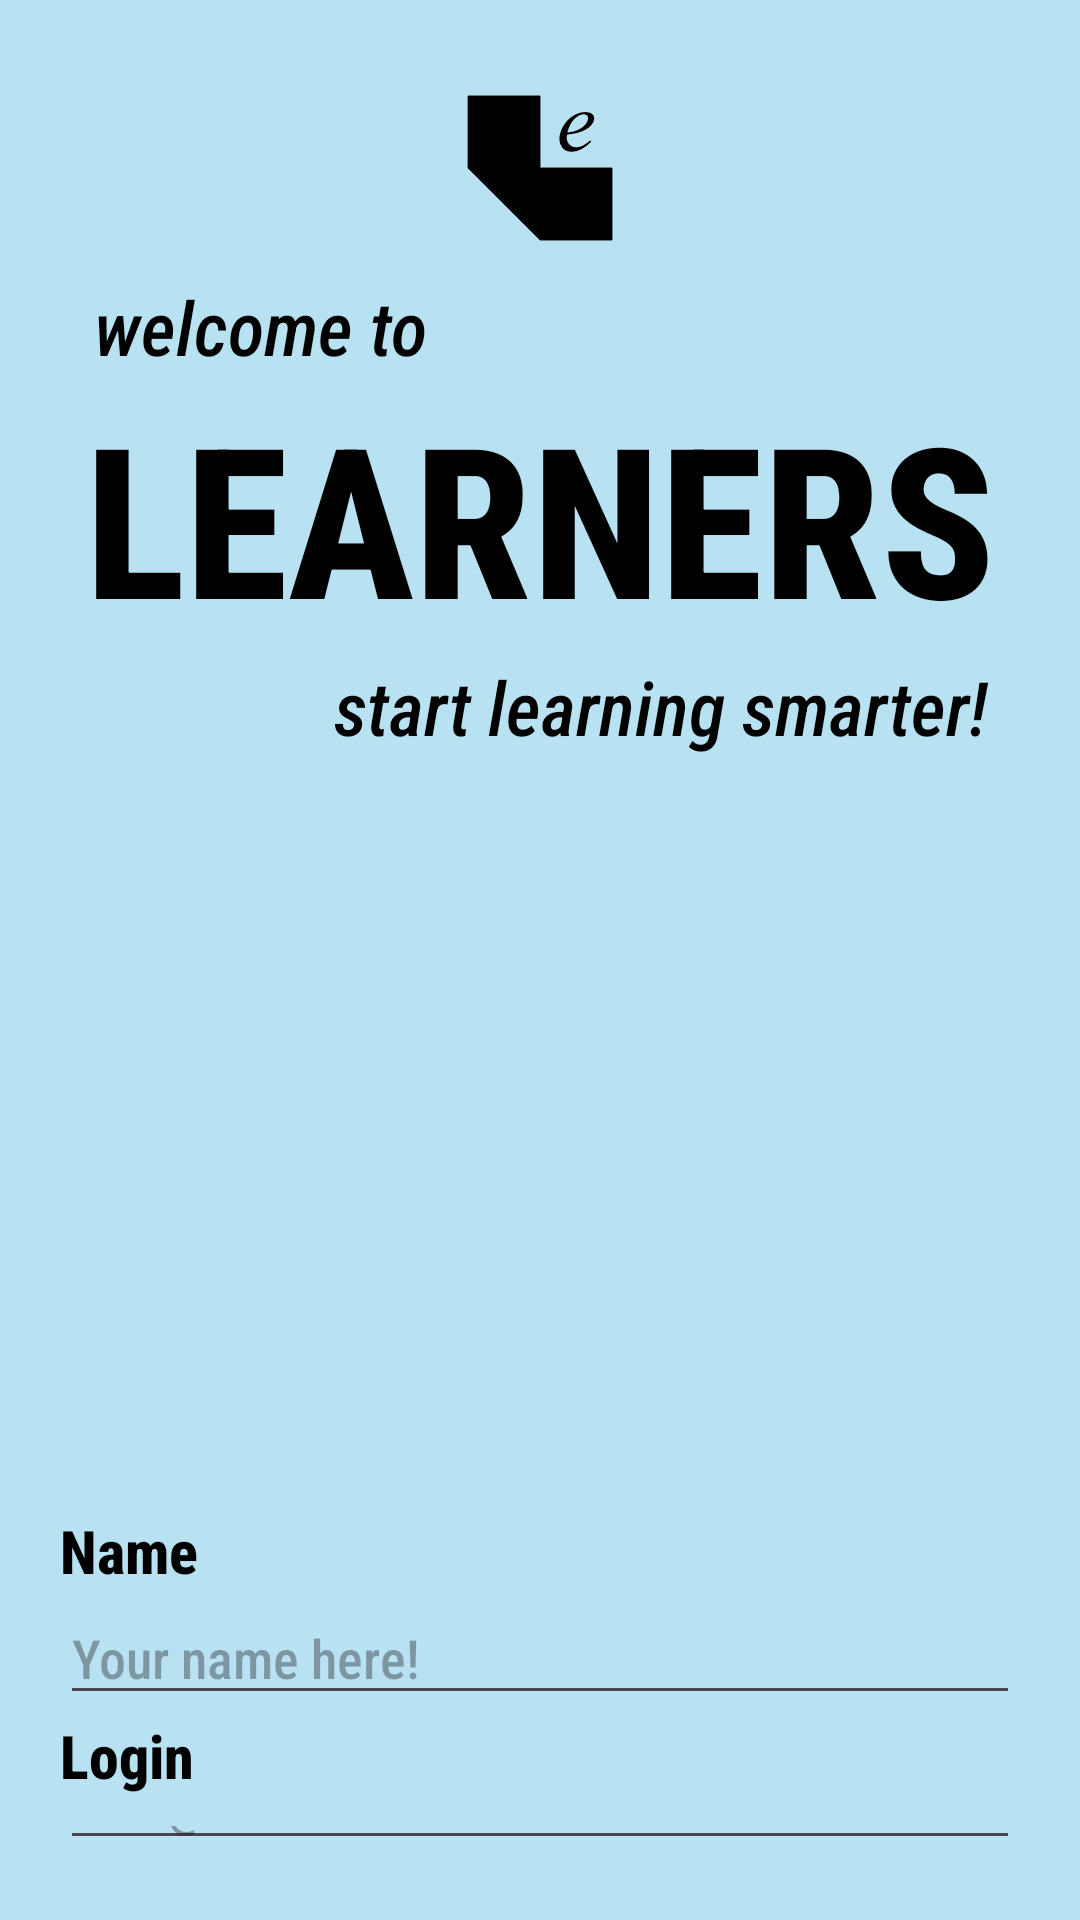

Here is an Android app screen rendered from its layout file. Give the layout XML and the strings, colors and styles it references.
<!-- AndroidManifest.xml: application theme Theme.CP470Project -->
<!-- res/layout/activity_signup.xml -->
<?xml version="1.0" encoding="utf-8"?>
<FrameLayout
    xmlns:android="http://schemas.android.com/apk/res/android"
    xmlns:app="http://schemas.android.com/apk/res-auto"
    xmlns:tools="http://schemas.android.com/tools"
    android:layout_width="match_parent"
    android:layout_height="match_parent">
    <LinearLayout
        android:id="@+id/main"
        android:layout_width="match_parent"
        android:layout_height="match_parent"
        android:padding = "20dp"
        android:orientation="vertical"
        android:background="@color/blizzardBlue"
        tools:context=".LoginActivity">

        

        <ImageView
            android:id="@+id/imageView4"
            android:layout_width="match_parent"
            android:layout_height="72dp"
            app:srcCompat="@drawable/learners" />

        <TextView
            android:id="@+id/textView3"
            android:layout_width="match_parent"
            android:layout_height="wrap_content"
            android:text="  welcome to"
            android:textSize="25sp"
            android:textStyle="italic" />

        <TextView
            android:layout_width="match_parent"
            android:layout_height="wrap_content"
            android:fontFamily="sans-serif-condensed-medium"
            android:text="@string/activityLoginTextTitle"
            android:textAlignment="center"
            android:textColor="@color/black"
            android:textSize="70sp"
            android:textStyle="bold" />

        <TextView
            android:id="@+id/textView4"
            android:layout_width="match_parent"
            android:layout_height="wrap_content"
            android:textSize = "25sp"
            android:textAlignment="viewEnd"
            android:text="start learning smarter!  "
            android:textStyle="italic"/>

        <Space
            android:layout_width="match_parent"
            android:layout_height="251dp" />

        <TextView
            android:layout_width="wrap_content"
            android:layout_height="wrap_content"
            android:text="@string/activitySignupTextName"
            android:textSize="20sp"
            android:textStyle="bold" />

        <EditText
            android:id="@+id/loginName"
            android:layout_width="match_parent"
            android:layout_height="wrap_content"
            android:hint="@string/activitySignupTextNameHint"
            android:inputType="textEmailAddress"
            android:autofillHints="emailAddress" />

        <TextView
            android:layout_width="wrap_content"
            android:layout_height="wrap_content"
            android:text="@string/activityLoginTextLogin"
            android:textSize = "20sp"
            android:textStyle="bold" />

        <EditText
            android:id="@+id/loginEmail"
            android:layout_width="match_parent"
            android:layout_height="wrap_content"
            android:hint="@string/activityLoginTextHint"
            android:inputType="textEmailAddress"
            android:autofillHints="emailAddress" />
        
        <TextView
            android:layout_width="wrap_content"
            android:layout_height="wrap_content"
            android:text="@string/activityLoginTextPassword"
            android:textSize = "20sp"
            android:textStyle="bold"
            />

        <EditText
            android:id = "@+id/passwordEditText"
            android:layout_width="match_parent"
            android:layout_height="wrap_content"
            android:inputType="textPassword" />

        <Button
            android:id="@+id/createAccountButton"
            android:layout_width="match_parent"
            android:layout_height="wrap_content"
            android:text="@string/activitySignupCreateAccountButton"
            android:textSize="20sp" />

        <Button
            android:id="@+id/loginButton"
            android:layout_width="match_parent"
            android:layout_height="wrap_content"
            android:text="@string/activitySignupBackToLoginButton"
            android:textSize="20sp"
            />

    </LinearLayout>
    <ProgressBar
        android:id="@+id/progressBarLogin"
        android:layout_width="300dp"
        android:layout_height="300dp"
        android:layout_gravity="center"
        android:visibility="gone"
        android:outlineSpotShadowColor="@color/reddish"

        />
</FrameLayout>
<!-- resources referenced by this layout -->
<resources>
  <color name="black">#FF000000</color>
  <color name="blizzardBlue">#B8E2F2</color>
  <color name="reddish">#ba7070</color>
  <!-- drawable learners: vector/xml drawable (drawable, 3097 chars, omitted) -->
  <string name="activityLoginTextHint">user@email.com</string>
  <string name="activityLoginTextLogin">Login</string>
  <string name="activityLoginTextPassword">Password</string>
  <string name="activityLoginTextTitle">LEARNERS</string>
  <string name="activitySignupBackToLoginButton">Back to Login</string>
  <string name="activitySignupCreateAccountButton">Create your account!</string>
  <string name="activitySignupTextName">Name</string>
  <string name="activitySignupTextNameHint">Your name here!</string>
  <style name="Theme.CP470Project" parent="Base.Theme.CP470Project" />
  <style name="Base.Theme.CP470Project" parent="Theme.Material3.DayNight.NoActionBar">
          
          <item name="android:windowBackground">@color/blizzardBlue</item>
          <item name="colorPrimary">@color/reddish</item>
          <item name="colorOnPrimary">@color/black</item>
  
          <item name="android:fontFamily">sans-serif-condensed-medium</item>
          <item name="android:textColor">@color/black</item>
  
          <item name="materialButtonStyle">@style/MyApp.MaterialButton</item>
      </style>
  <style name="MyApp.MaterialButton" parent="Widget.Material3.Button">
          <item name="cornerRadius">10dp</item>
      </style>
</resources>
